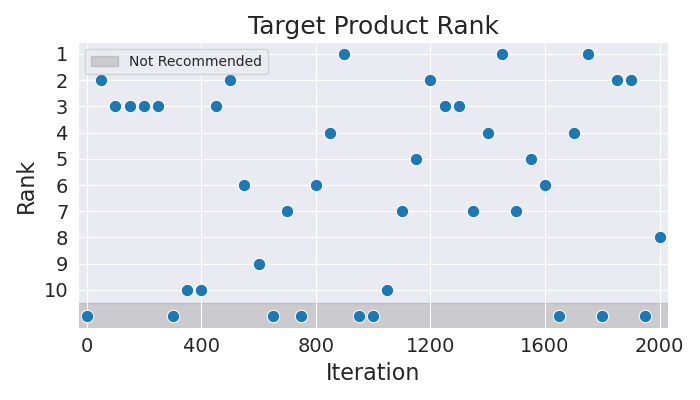

Values plotted in this chart, from the file beside it:
Iteration, Rank
0, 11
50, 2
100, 3
150, 3
200, 3
250, 3
300, 11
350, 10
400, 10
450, 3
500, 2
550, 6
600, 9
650, 11
700, 7
750, 11
800, 6
850, 4
900, 1
950, 11
1000, 11
1050, 10
1100, 7
1150, 5
1200, 2
1250, 3
1300, 3
1350, 7
1400, 4
1450, 1
1500, 7
1550, 5
1600, 6
1650, 11
1700, 4
1750, 1
1800, 11
1850, 2
1900, 2
1950, 11
2000, 8
